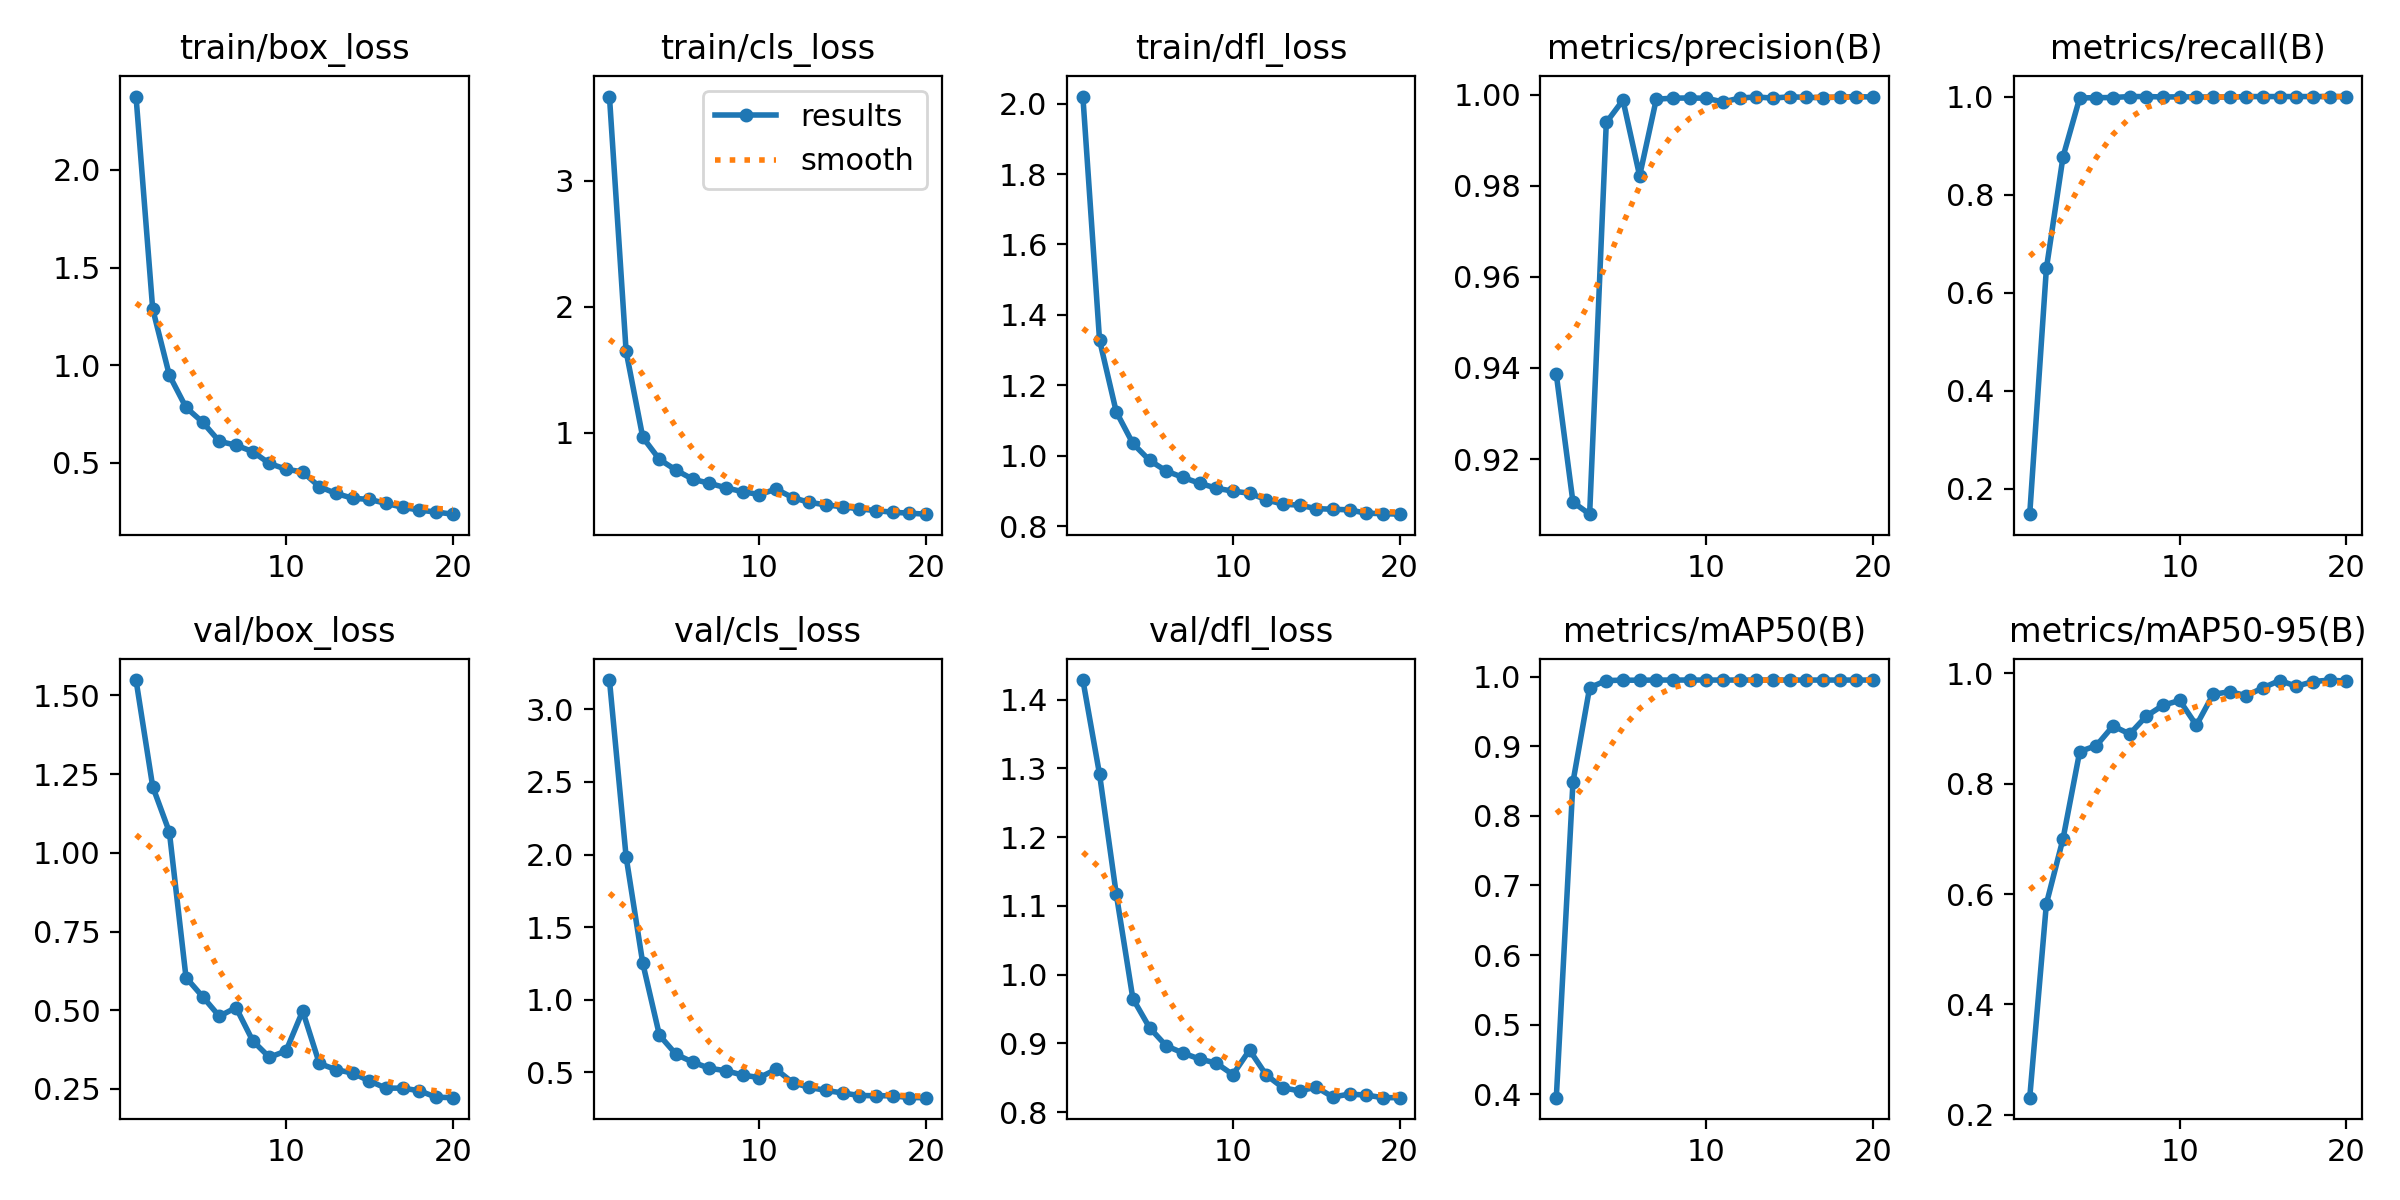

The file beside this chart, header and first rows:
epoch, time, train/box_loss, train/cls_loss, train/dfl_loss, metrics/precision(B), metrics/recall(B), metrics/mAP50(B), metrics/mAP50-95(B), val/box_loss, val/cls_loss, val/dfl_loss, lr/pg0, lr/pg1, lr/pg2
1, 266.9, 2.376, 3.667, 2.02, 0.9386, 0.1486, 0.3951, 0.231, 1.549, 3.202, 1.429, 0.0002512, 0.0002512, 0.0002512
2, 440.9, 1.288, 1.646, 1.329, 0.9105, 0.6496, 0.8486, 0.5823, 1.211, 1.984, 1.292, 0.0004824, 0.0004824, 0.0004824
3, 811.2, 0.9488, 0.9635, 1.125, 0.9079, 0.8775, 0.9841, 0.7003, 1.066, 1.251, 1.118, 0.0006882, 0.0006882, 0.0006882
4, 1108, 0.7839, 0.7886, 1.035, 0.9939, 0.9973, 0.9943, 0.8581, 0.6038, 0.7553, 0.965, 0.0006548, 0.0006548, 0.0006548
5, 1640, 0.7082, 0.7035, 0.9866, 0.9988, 0.9976, 0.9948, 0.8689, 0.543, 0.6238, 0.9227, 0.0006167, 0.0006167, 0.0006167
6, 2190, 0.6101, 0.6315, 0.9564, 0.9822, 0.998, 0.9947, 0.9045, 0.4808, 0.5706, 0.8963, 0.0005787, 0.0005787, 0.0005787
7, 2763, 0.5906, 0.5992, 0.9381, 0.999, 1, 0.995, 0.8899, 0.5084, 0.528, 0.8859, 0.0005406, 0.0005406, 0.0005406
8, 3274, 0.5577, 0.5631, 0.9216, 0.9993, 1, 0.995, 0.9224, 0.4031, 0.5112, 0.8771, 0.0005025, 0.0005025, 0.0005025
9, 3814, 0.4972, 0.5323, 0.9075, 0.9993, 0.9992, 0.995, 0.942, 0.3505, 0.4811, 0.8712, 0.0004645, 0.0004645, 0.0004645
10, 4389, 0.4674, 0.5099, 0.8991, 0.9993, 0.9993, 0.995, 0.9507, 0.3706, 0.4642, 0.8544, 0.0004264, 0.0004264, 0.0004264
11, 4955, 0.4538, 0.553, 0.8932, 0.9984, 0.9993, 0.995, 0.9056, 0.4976, 0.5211, 0.8902, 0.0003883, 0.0003883, 0.0003883
12, 5789, 0.3779, 0.4853, 0.8747, 0.9993, 0.999, 0.995, 0.9616, 0.3307, 0.4292, 0.8539, 0.0003503, 0.0003503, 0.0003503
13, 7166, 0.3436, 0.4479, 0.862, 0.9996, 0.9991, 0.995, 0.9666, 0.3111, 0.3964, 0.8354, 0.0003122, 0.0003122, 0.0003122
14, 7938, 0.3189, 0.4281, 0.8593, 0.9993, 1, 0.995, 0.9593, 0.3004, 0.3753, 0.8306, 0.0002741, 0.0002741, 0.0002741
15, 8110, 0.3128, 0.4129, 0.8493, 0.9996, 1, 0.995, 0.9736, 0.2752, 0.358, 0.8362, 0.0002361, 0.0002361, 0.0002361
16, 8275, 0.2929, 0.396, 0.8477, 0.9994, 1, 0.995, 0.9868, 0.2524, 0.3406, 0.8218, 0.000198, 0.000198, 0.000198
17, 8443, 0.2726, 0.3827, 0.8459, 0.9994, 1, 0.995, 0.9764, 0.2524, 0.3393, 0.8261, 0.00016, 0.00016, 0.00016
18, 8620, 0.258, 0.3697, 0.8363, 0.9995, 1, 0.995, 0.9848, 0.2441, 0.3384, 0.8246, 0.0001219, 0.0001219, 0.0001219
19, 8815, 0.2482, 0.3624, 0.8353, 0.9996, 1, 0.995, 0.9876, 0.2237, 0.3265, 0.8209, 8.3821e-05, 8.3821e-05, 8.3821e-05
20, 9011, 0.2373, 0.3543, 0.8336, 0.9995, 1, 0.995, 0.9855, 0.2221, 0.3257, 0.8209, 4.57555e-05, 4.57555e-05, 4.57555e-05
